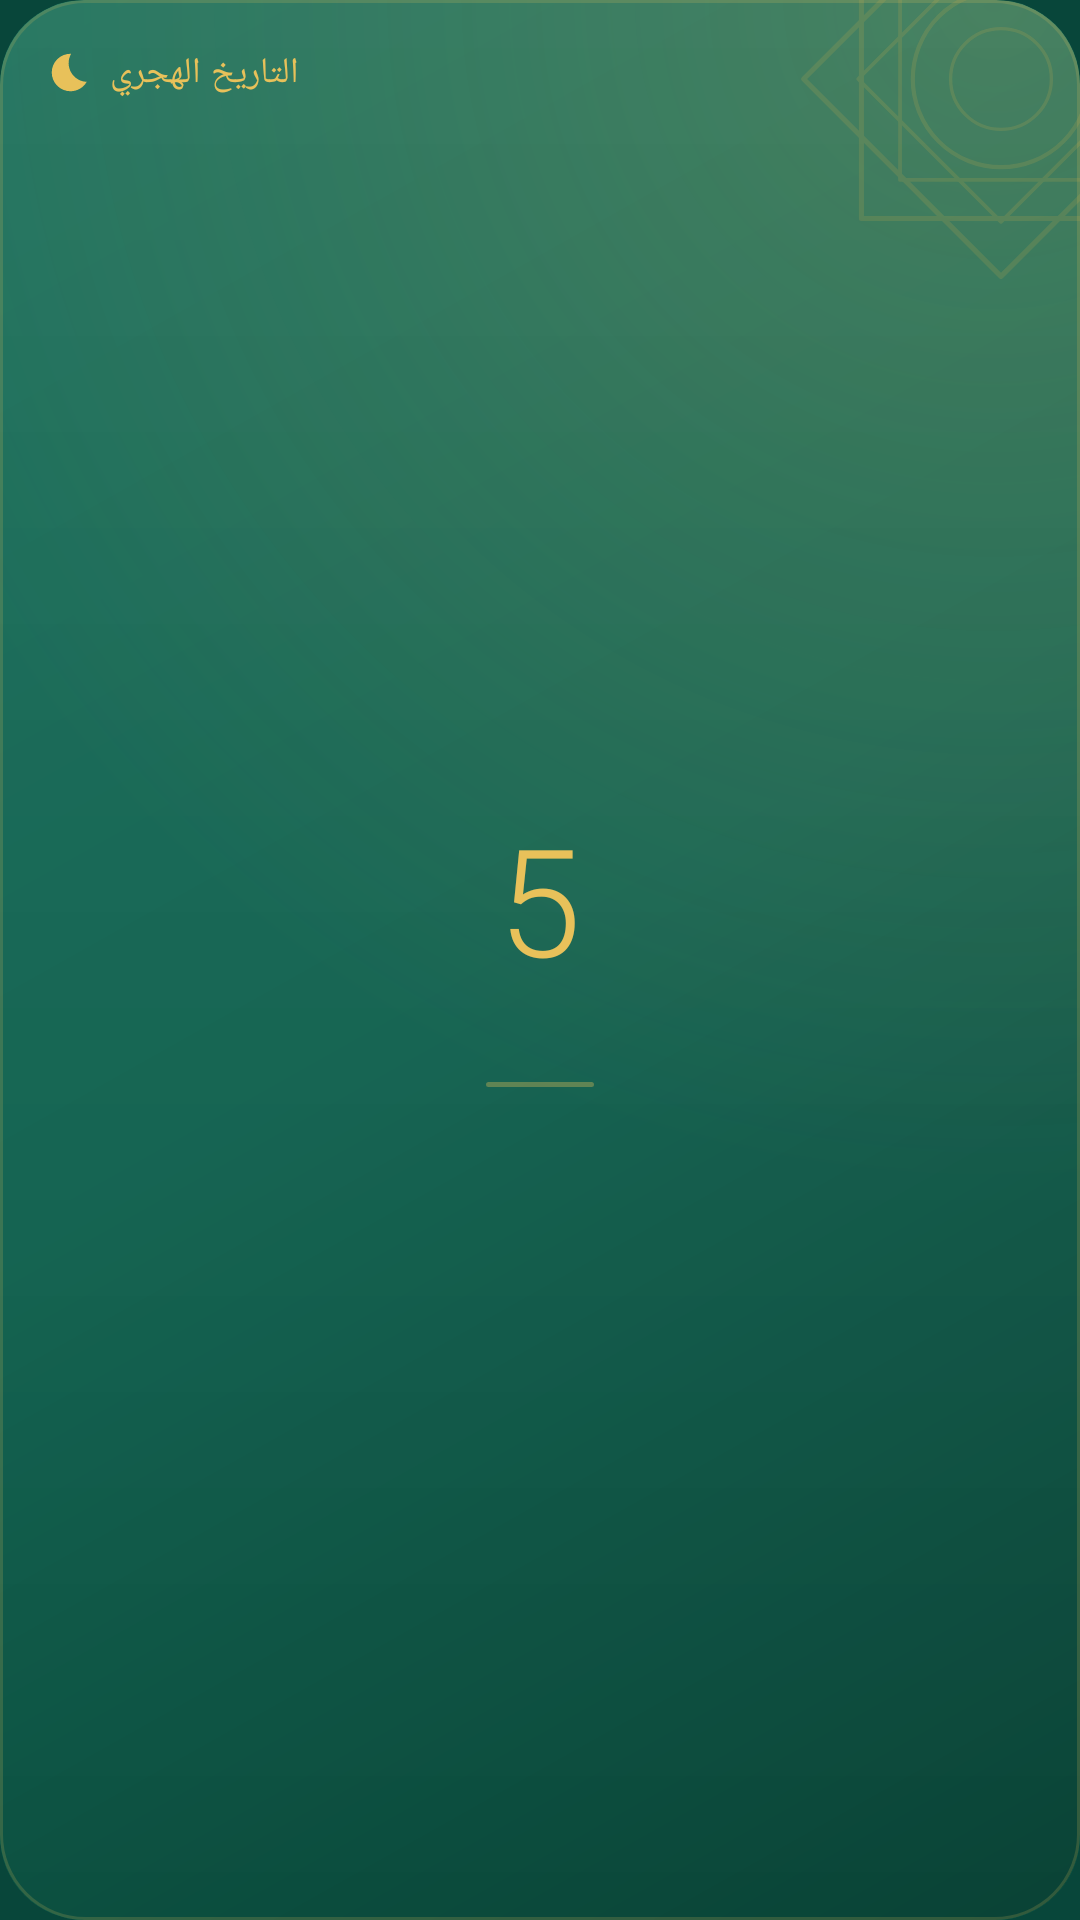

The Android layout XML behind this screen, and the referenced resources:
<!-- AndroidManifest.xml: application theme Theme.Mizan -->
<!-- res/layout/widget_hijri.xml -->
<?xml version="1.0" encoding="utf-8"?>
<FrameLayout xmlns:android="http://schemas.android.com/apk/res/android"
    android:id="@+id/root" android:layout_width="match_parent" android:layout_height="match_parent"
    android:background="@drawable/widget_surface" android:clipToOutline="true">
    
    <ImageView android:id="@+id/bg" android:layout_width="match_parent" android:layout_height="match_parent"
        android:src="@drawable/widget_surface" android:scaleType="fitXY" android:importantForAccessibility="no" />
    <ImageView android:layout_width="match_parent" android:layout_height="match_parent"
        android:src="@drawable/widget_shade" android:scaleType="fitXY" android:importantForAccessibility="no" />
    <ImageView android:layout_width="match_parent" android:layout_height="match_parent"
        android:src="@drawable/widget_sheen" android:scaleType="fitXY" android:importantForAccessibility="no" />
    <ImageView android:layout_width="140dp" android:layout_height="140dp" android:layout_gravity="top|end"
        android:layout_marginTop="-44dp" android:layout_marginEnd="-44dp" android:alpha="0.16"
        android:src="@drawable/widget_ornament" android:importantForAccessibility="no" />
    <LinearLayout android:layout_width="match_parent" android:layout_height="match_parent"
        android:orientation="vertical" android:padding="@dimen/w_pad">
        <LinearLayout android:layout_width="match_parent" android:layout_height="wrap_content"
            android:orientation="horizontal" android:gravity="center_vertical">
            <ImageView android:id="@+id/icon" android:layout_width="15dp" android:layout_height="15dp" android:layout_marginEnd="6dp"
                android:src="@drawable/ic_w_moon" android:tint="@color/w_gold" android:importantForAccessibility="no" />
            <TextView android:id="@+id/weekday" android:layout_width="0dp" android:layout_height="wrap_content" android:layout_weight="1"
                android:text="@string/widget_hijri" android:textColor="@color/w_gold" android:textSize="12sp" android:fontFamily="sans-serif-medium"
                android:letterSpacing="0.02" android:maxLines="1" android:ellipsize="end" android:textAlignment="viewStart" />
        </LinearLayout>

        <LinearLayout android:layout_width="match_parent" android:layout_height="0dp" android:layout_weight="1"
            android:orientation="vertical" android:gravity="center">
            <TextView android:id="@+id/day" android:text="5" android:layout_width="wrap_content" android:layout_height="wrap_content"
                android:textColor="@color/w_gold" android:textSize="50sp" android:fontFamily="sans-serif-light" android:includeFontPadding="false"
                android:maxLines="1" />
            <TextView android:id="@+id/hijri" android:layout_width="match_parent" android:layout_height="wrap_content"
                android:layout_marginTop="2dp" android:gravity="center" android:textColor="@color/w_text" android:textSize="15sp" android:textStyle="bold"
                android:maxLines="1" android:ellipsize="end" />
            <ImageView android:layout_width="36dp" android:layout_height="1.5dp" android:layout_marginVertical="7dp"
                android:src="@drawable/widget_rule" android:scaleType="fitXY" android:importantForAccessibility="no" />
            <TextView android:id="@+id/greg" android:layout_width="match_parent" android:layout_height="wrap_content"
                android:gravity="center" android:textColor="@color/w_text2" android:textSize="11sp" android:maxLines="1" android:ellipsize="end" />
        </LinearLayout>
    </LinearLayout>
</FrameLayout>
<!-- resources referenced by this layout -->
<resources>
  <color name="w_gold">#E8C15A</color>
  <color name="w_text">#FFFFFF</color>
  <color name="w_text2">#C7FFFFFF</color>
  <dimen name="w_pad">16dp</dimen>
  <!-- drawable ic_w_moon (drawable) -->
  <?xml version="1.0" encoding="utf-8"?>
  <vector xmlns:android="http://schemas.android.com/apk/res/android"
      android:width="24dp" android:height="24dp"
      android:viewportWidth="24" android:viewportHeight="24">
      <path android:fillColor="#FFFFFFFF" android:pathData="M12.34,2.02C6.59,1.82 2,6.42 2,12c0,5.52 4.48,10 10,10c3.71,0 6.93,-2.02 8.66,-5.02C13.15,16.73 8.57,8.55 12.34,2.02z" />
  </vector>
  <!-- drawable widget_rule (drawable) -->
  <?xml version="1.0" encoding="utf-8"?>
  <shape xmlns:android="http://schemas.android.com/apk/res/android" android:shape="rectangle">
      <solid android:color="#59E8C15A" />
      <corners android:radius="1dp" />
  </shape>
  <!-- drawable widget_shade (drawable) -->
  <?xml version="1.0" encoding="utf-8"?>
  <shape xmlns:android="http://schemas.android.com/apk/res/android" android:shape="rectangle">
      <gradient android:angle="315" android:startColor="#00000000" android:centerColor="#1A000000" android:endColor="#61000000" />
      <corners android:radius="@dimen/w_radius" />
  </shape>
  <!-- drawable widget_sheen (drawable) -->
  <?xml version="1.0" encoding="utf-8"?>
  <layer-list xmlns:android="http://schemas.android.com/apk/res/android">
      <item>
          <shape android:shape="rectangle">
              <gradient android:type="radial" android:centerX="0.92" android:centerY="0.0" android:gradientRadius="110%"
                  android:startColor="#30E8C15A" android:endColor="#00E8C15A" />
              <corners android:radius="@dimen/w_radius" />
          </shape>
      </item>
      <item>
          <shape android:shape="rectangle">
              <gradient android:angle="270" android:startColor="#14FFFFFF" android:endColor="#00FFFFFF" />
              <corners android:radius="@dimen/w_radius" />
          </shape>
      </item>
      <item>
          <shape android:shape="rectangle">
              <stroke android:width="1dp" android:color="#2EE8C15A" />
              <corners android:radius="@dimen/w_radius" />
          </shape>
      </item>
  </layer-list>
  <!-- drawable widget_surface (drawable) -->
  <?xml version="1.0" encoding="utf-8"?>
  <shape xmlns:android="http://schemas.android.com/apk/res/android" android:shape="rectangle">
      <solid android:color="@color/w_base" />
      <corners android:radius="@dimen/w_radius" />
  </shape>
  <string name="widget_hijri">التاريخ الهجري</string>
  <style name="Theme.Mizan" parent="android:Theme.Material.Light.NoActionBar">
          <item name="android:windowBackground">@color/brand_green_dark</item>
          <item name="android:statusBarColor">@android:color/transparent</item>
          <item name="android:navigationBarColor">@android:color/transparent</item>
      </style>
  <dimen name="w_radius">24dp</dimen>
  <color name="w_base">#0F6A55</color>
  <color name="brand_green_dark">#08463A</color>
</resources>
